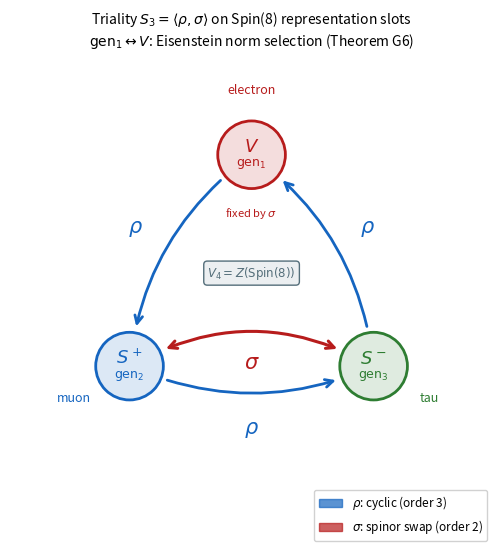

Source code (Python):
"""
F5: Triality diagram — slots (V, S+, S-) ↔ (gen1, gen2, gen3) with ρ, σ arrows.

Geometry:
- The three ρ arrows (cyclic V → S+ → S- → V) bulge OUTWARD from the triangle.
- Each ρ label is placed at the arc midpoint pushed a further 0.45 units along
  the outward normal, with a white bounding box, so no glyph touches a line.
- The σ double-headed arrow between S+ and S- bulges INWARD (above the bottom
  edge); its label sits in the clear gap between the σ arc and the bottom ρ arc,
  also with a white bounding box.

Produces: figures/triality_diagram.pdf
"""

import numpy as np
import matplotlib
matplotlib.use('Agg')
import matplotlib.pyplot as plt
import matplotlib.patches as mpatches
from matplotlib.patches import FancyArrowPatch

fig, ax = plt.subplots(figsize=(6.0, 5.6))
ax.set_xlim(-3.0, 3.0)
ax.set_ylim(-3.0, 3.0)
ax.set_aspect('equal')
ax.axis('off')

# Three node positions (equilateral triangle): V top, S+ lower-left, S- lower-right
r = 1.75
positions = {
    'V':  np.array([r * np.cos(np.radians(90)),  r * np.sin(np.radians(90))]),
    'Sp': np.array([r * np.cos(np.radians(210)), r * np.sin(np.radians(210))]),
    'Sm': np.array([r * np.cos(np.radians(330)), r * np.sin(np.radians(330))]),
}

labels = {
    'V':  ('$V$', r'$\mathrm{gen}_1$', r'electron', '#B71C1C'),
    'Sp': ('$S^+$', r'$\mathrm{gen}_2$', r'muon', '#1565C0'),
    'Sm': ('$S^-$', r'$\mathrm{gen}_3$', r'tau', '#2E7D32'),
}

node_radius = 0.42

# Draw nodes
for key, pos in positions.items():
    x, y = pos
    slot_lbl, gen_lbl, phys_lbl, color = labels[key]
    ax.add_patch(mpatches.Circle((x, y), node_radius, color=color,
                                 alpha=0.15, zorder=2))
    ax.add_patch(mpatches.Circle((x, y), node_radius, fill=False,
                                 edgecolor=color, lw=2.0, zorder=3))
    ax.text(x, y + 0.10, slot_lbl, ha='center', va='center',
            fontsize=13, fontweight='bold', color=color, zorder=4)
    ax.text(x, y - 0.12, gen_lbl, ha='center', va='center',
            fontsize=9, color=color, zorder=4)
    outward = pos / np.linalg.norm(pos)
    ax.text(x + outward[0] * 0.80, y + outward[1] * 0.80,
            phys_lbl, ha='center', va='center',
            fontsize=9, color=color, style='italic')

# --- ρ arrows (cyclic: V → S+ → S- → V), bulging OUTWARD -------------------
# rad = +0.22 renders as an outward bulge for this traversal (verified).
rho_color = '#1565C0'
rho_rad = 0.22
shrink_pts = node_radius * 69

keys_cycle = ['V', 'Sp', 'Sm', 'V']
for i in range(3):
    src = positions[keys_cycle[i]]
    dst = positions[keys_cycle[i + 1]]
    ax.add_patch(FancyArrowPatch(src, dst,
                                 arrowstyle='->', color=rho_color, lw=2.0,
                                 mutation_scale=14,
                                 connectionstyle=f'arc3,rad={rho_rad}',
                                 shrinkA=shrink_pts, shrinkB=shrink_pts,
                                 zorder=5))

    # ρ label: arc apex = midpoint + outward-normal * sag; label a further
    # 0.45 units outward, with a white bbox so it can never merge with a line.
    mid = (src + dst) / 2.0
    u_out = mid / np.linalg.norm(mid)      # outward normal (from centroid)
    chord = np.linalg.norm(dst - src)
    sag = rho_rad * chord / 2.0            # approximate arc bulge
    label_pos = mid + u_out * (sag + 0.45)
    ax.text(label_pos[0], label_pos[1], r'$\rho$', fontsize=15,
            color=rho_color, fontweight='bold', ha='center', va='center',
            zorder=6,
            bbox=dict(facecolor='white', edgecolor='none', pad=1.5))

# --- σ arrow (transposition S+ ↔ S-), bulging INWARD (above bottom edge) ---
sigma_color = '#B71C1C'
sigma_rad = -0.28
src = positions['Sp']
dst = positions['Sm']
ax.add_patch(FancyArrowPatch(src, dst,
                             arrowstyle='<->', color=sigma_color, lw=2.2,
                             mutation_scale=14,
                             connectionstyle=f'arc3,rad={sigma_rad}',
                             shrinkA=shrink_pts, shrinkB=shrink_pts,
                             zorder=5))

# σ label: midway between the σ arc apex (inside, y ≈ -0.46) and the bottom
# ρ arc apex (outside, y ≈ -1.21) — clear space between the two arcs.
mid_bottom = (src + dst) / 2.0
chord = np.linalg.norm(dst - src)
sigma_apex_y = mid_bottom[1] + abs(sigma_rad) * chord / 2.0
rho_apex_y = mid_bottom[1] - rho_rad * chord / 2.0
sigma_label_y = 0.5 * (sigma_apex_y + rho_apex_y)
ax.text(0.0, sigma_label_y, r'$\sigma$', fontsize=15,
        color=sigma_color, ha='center', va='center', fontweight='bold',
        zorder=6,
        bbox=dict(facecolor='white', edgecolor='none', pad=1.5))

# Indicate V is fixed by σ
vx, vy = positions['V']
ax.text(vx, vy - node_radius - 0.22, r'fixed by $\sigma$',
        ha='center', va='top', fontsize=8, color=sigma_color,
        style='italic')

# Klein center V₄ (centroid)
ax.text(0, 0.28, r'$V_4 = Z(\mathrm{Spin}(8))$', ha='center', va='center',
        fontsize=8.5, color='#546E7A',
        bbox=dict(boxstyle='round,pad=0.3', fc='#ECEFF1', ec='#546E7A', lw=1.0),
        zorder=3)

# Title
ax.set_title(r'Triality $S_3 = \langle\rho,\sigma\rangle$ on Spin(8) representation slots'
             '\n' + r'$\mathrm{gen}_1 \leftrightarrow V$: Eisenstein norm selection (Theorem G6)',
             fontsize=10, pad=6)

# Legend
legend_patches = [
    mpatches.Patch(color=rho_color, alpha=0.7, label=r'$\rho$: cyclic (order 3)'),
    mpatches.Patch(color=sigma_color, alpha=0.7, label=r'$\sigma$: spinor swap (order 2)'),
]
ax.legend(handles=legend_patches, loc='lower right', fontsize=8.5,
          bbox_to_anchor=(1.0, -0.02), framealpha=0.9)

plt.tight_layout()
plt.savefig('triality_diagram.pdf', bbox_inches='tight', dpi=150)
plt.savefig('triality_diagram.png', bbox_inches='tight', dpi=200)
print("F5: triality_diagram.pdf written")
